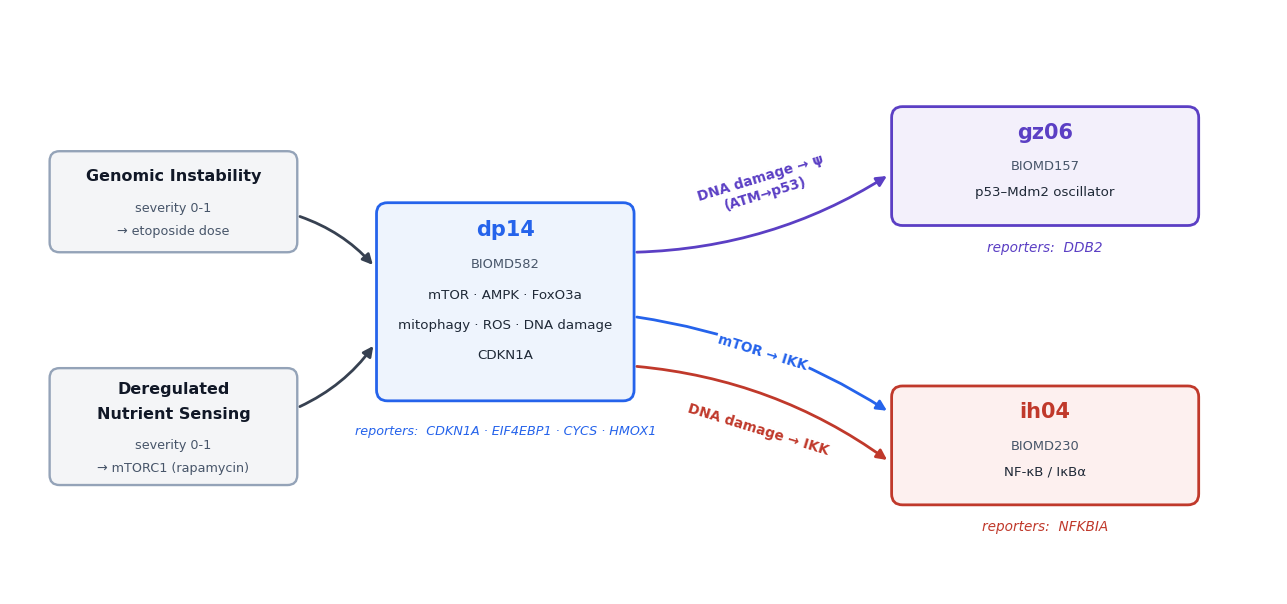

Reproduce this figure in Python. (Note: this script raises an exception after producing the figure.)
"""Composite schematic for the flagship multi-hallmark model.

A clean, light wiring diagram — rounded blocks, sans-serif, colored module
titles, italic ``reporters:`` captions. Two hallmark dials feed the dp14
spine, which drives the gz06 p53 oscillator (ψ) and the ih04 NF-κB module
(IKK) through three literature-grounded coupling edges; six gene reporters
read it out. Vector PDF + PNG, print-ready.

    .venv_hallsim/bin/python demos/multi_hallmark_schematic.py
"""
from __future__ import annotations

from pathlib import Path

import matplotlib
matplotlib.use("Agg")
import matplotlib.pyplot as plt  # noqa: E402
from matplotlib.patches import FancyBboxPatch, FancyArrowPatch  # noqa: E402

plt.rcParams.update({
    "font.family": "sans-serif",
    "font.sans-serif": ["DejaVu Sans", "Helvetica", "Arial"],
})

C_DP = "#2563eb"    # blue   — dp14 (DallePezze)
C_GZ = "#5b3fc4"    # violet — gz06 (Geva-Zatorsky)
C_NF = "#c0392b"    # red    — ih04 (Ihekwaba NF-κB)
C_DIAL = "#374151"  # slate  — hallmark dials
INK = "#111827"
DIM = "#475569"     # darker slate for legible sub-text
BODY = "#1f2937"    # near-black component lines

F_DP = "#eef4fd"    # light tints
F_GZ = "#f3f0fb"
F_NF = "#fdf0ef"
F_DIAL = "#f4f5f7"


def block(ax, x, y, w, h, edge, fill, r=0.11, lw=2.0):
    ax.add_patch(FancyBboxPatch(
        (x, y), w, h, boxstyle=f"round,pad=0,rounding_size={r}",
        facecolor=fill, edgecolor=edge, linewidth=lw, zorder=3,
        mutation_aspect=1.0))


def arrow(ax, p0, p1, color, rad=0.0, lw=2.0):
    ax.add_patch(FancyArrowPatch(
        p0, p1, connectionstyle=f"arc3,rad={rad}", arrowstyle="-|>",
        mutation_scale=15, linewidth=lw, color=color, zorder=2,
        shrinkA=2, shrinkB=4))


def elabel(ax, x, y, lines, color, rot):
    ax.text(x, y, lines, fontsize=9.8, color=color, ha="center", va="center",
            rotation=rot, rotation_mode="anchor", fontweight="bold",
            zorder=5, linespacing=1.25,
            bbox=dict(boxstyle="round,pad=0.14", fc="#ffffff", ec="none"))


def reporters(ax, x, y, text, color, fs=9.8):
    ax.text(x, y, text, fontsize=fs, color=color, ha="center", va="center",
            style="italic", zorder=5)


def main():
    fig, ax = plt.subplots(figsize=(12.8, 5.9))
    ax.set_xlim(0, 12.8)
    ax.set_ylim(0, 5.9)
    ax.set_aspect("equal")
    ax.axis("off")

    # ---- hallmark dials (inputs, left) --------------------------------
    block(ax, 0.4, 3.45, 2.5, 1.02, "#94a3b8", F_DIAL, r=0.10, lw=1.7)
    ax.text(1.65, 4.17, "Genomic Instability", fontsize=11.5, color=INK,
            fontweight="bold", ha="center")
    ax.text(1.65, 3.86, "severity 0-1", fontsize=9.2, color=DIM, ha="center")
    ax.text(1.65, 3.63, "→ etoposide dose", fontsize=9.2, color=DIM,
            ha="center")

    block(ax, 0.4, 1.1, 2.5, 1.18, "#94a3b8", F_DIAL, r=0.10, lw=1.7)
    ax.text(1.65, 2.02, "Deregulated", fontsize=11.5, color=INK,
            fontweight="bold", ha="center")
    ax.text(1.65, 1.77, "Nutrient Sensing", fontsize=11.5, color=INK,
            fontweight="bold", ha="center")
    ax.text(1.65, 1.47, "severity 0-1", fontsize=9.2, color=DIM, ha="center")
    ax.text(1.65, 1.24, "→ mTORC1 (rapamycin)", fontsize=9.2, color=DIM,
            ha="center")

    # ---- dp14 spine (center) ------------------------------------------
    block(ax, 3.7, 1.95, 2.6, 2.0, C_DP, F_DP)
    ax.text(5.0, 3.62, "dp14", fontsize=15, color=C_DP, fontweight="bold",
            ha="center")
    ax.text(5.0, 3.30, "BIOMD582", fontsize=9.4, color=DIM, ha="center")
    for k, line in enumerate(["mTOR · AMPK · FoxO3a",
                              "mitophagy · ROS · DNA damage", "CDKN1A"]):
        ax.text(5.0, 2.98 - 0.30 * k, line, fontsize=9.6, color=BODY,
                ha="center")
    reporters(ax, 5.0, 1.64, "reporters:  CDKN1A · EIF4EBP1 · CYCS · HMOX1",
              C_DP, fs=9.2)

    # ---- gz06 (top-right) ---------------------------------------------
    block(ax, 8.9, 3.72, 3.1, 1.2, C_GZ, F_GZ)
    ax.text(10.45, 4.60, "gz06", fontsize=15, color=C_GZ, fontweight="bold",
            ha="center")
    ax.text(10.45, 4.28, "BIOMD157", fontsize=9.4, color=DIM, ha="center")
    ax.text(10.45, 4.02, "p53–Mdm2 oscillator", fontsize=9.6, color=BODY,
            ha="center")
    reporters(ax, 10.45, 3.50, "reporters:  DDB2", C_GZ)

    # ---- ih04 (bottom-right) ------------------------------------------
    block(ax, 8.9, 0.9, 3.1, 1.2, C_NF, F_NF)
    ax.text(10.45, 1.78, "ih04", fontsize=15, color=C_NF, fontweight="bold",
            ha="center")
    ax.text(10.45, 1.46, "BIOMD230", fontsize=9.4, color=DIM, ha="center")
    ax.text(10.45, 1.20, "NF-κB / IκBα", fontsize=9.6, color=BODY,
            ha="center")
    reporters(ax, 10.45, 0.68, "reporters:  NFKBIA", C_NF)

    # ---- dials → spine ------------------------------------------------
    arrow(ax, (2.9, 3.82), (3.7, 3.28), C_DIAL, rad=-0.14)
    arrow(ax, (2.9, 1.88), (3.7, 2.55), C_DIAL, rad=0.14)

    # ---- three coupling edges -----------------------------------------
    arrow(ax, (6.3, 3.45), (8.9, 4.25), C_GZ, rad=0.14)
    elabel(ax, 7.6, 4.12, "DNA damage → ψ\n(ATM→p53)", C_GZ, 17)

    arrow(ax, (6.3, 2.8), (8.9, 1.82), C_DP, rad=-0.11)
    elabel(ax, 7.6, 2.44, "mTOR → IKK", C_DP, -17)

    arrow(ax, (6.3, 2.3), (8.9, 1.32), C_NF, rad=-0.14)
    elabel(ax, 7.55, 1.66, "DNA damage → IKK", C_NF, -17)

    fig.tight_layout(pad=0.2)
    out = Path(__file__).resolve().parent.parent / "outputs" / \
        "multi_hallmark_calibrate"
    out.mkdir(parents=True, exist_ok=True)
    for ext in ("png", "pdf"):
        fig.savefig(out / f"composite_schematic.{ext}", dpi=200,
                    bbox_inches="tight", facecolor="white")
    print(f"wrote composite_schematic.png/.pdf -> {out}", flush=True)


if __name__ == "__main__":
    main()
